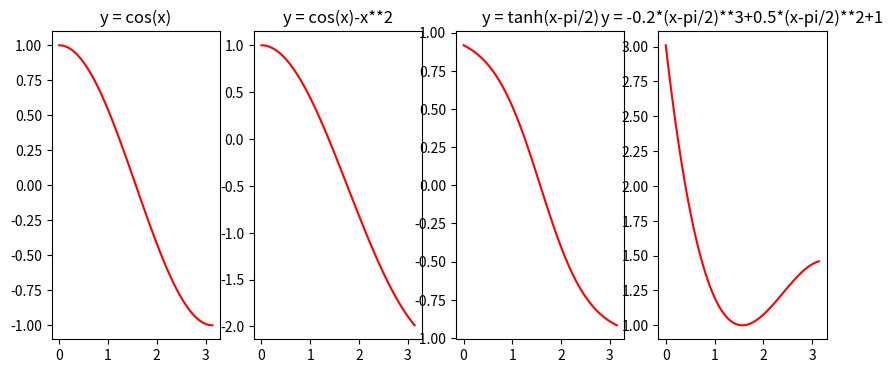

Write the Python code that produced this figure.
import math
import numpy as np
import matplotlib.pyplot as plt
leng1=0.0
leng2=0.0
leng3=0.0
leng4=0.0
dx=10**(-4)
pi=3.1416
for i in range(31416):
    leng1+=math.sqrt(dx*dx+(math.cos(i*dx)-math.cos((i-1)*dx))**2)
    leng2+=math.sqrt(dx*dx+(math.cos(i*dx)-math.cos((i-1)*dx)+(0.1*((i*dx)**2))-(0.1*((i-1)*dx)**2))**2)
    leng3+=math.sqrt(dx*dx+(math.tanh(i*dx-pi/2)-math.tanh((i-1)*dx-pi/2))**2)
    leng4+=math.sqrt(dx*dx+(-0.2*((i*dx-pi)**3)+0.5*((i*dx-pi)**2)+0.2*(((i-1)*dx-pi)**3)-0.5*(((i-1)*dx-pi)**2))**2)
print("Curves' length are:",leng1,leng2,leng3,leng4)
fig, axs = plt.subplots(1, 4, figsize=(10, 4))
x=np.linspace(0,pi,100)
y0=np.cos(x)
y1=np.cos(x)-0.1*x**2
y2=-np.tanh(x-pi/2)
y3=-0.2*(x-pi/2)**3+0.5*(x-pi/2)**2+1
axs[0].plot(x, y0, color="red")
axs[0].set_title("y = cos(x)")
axs[1].plot(x, y1, color="red")
axs[1].set_title("y = cos(x)-x**2")
axs[2].plot(x, y2, color="red")
axs[2].set_title("y = tanh(x-pi/2)")
axs[3].plot(x, y3, color="red")
axs[3].set_title("y = -0.2*(x-pi/2)**3+0.5*(x-pi/2)**2+1")
plt.show()
